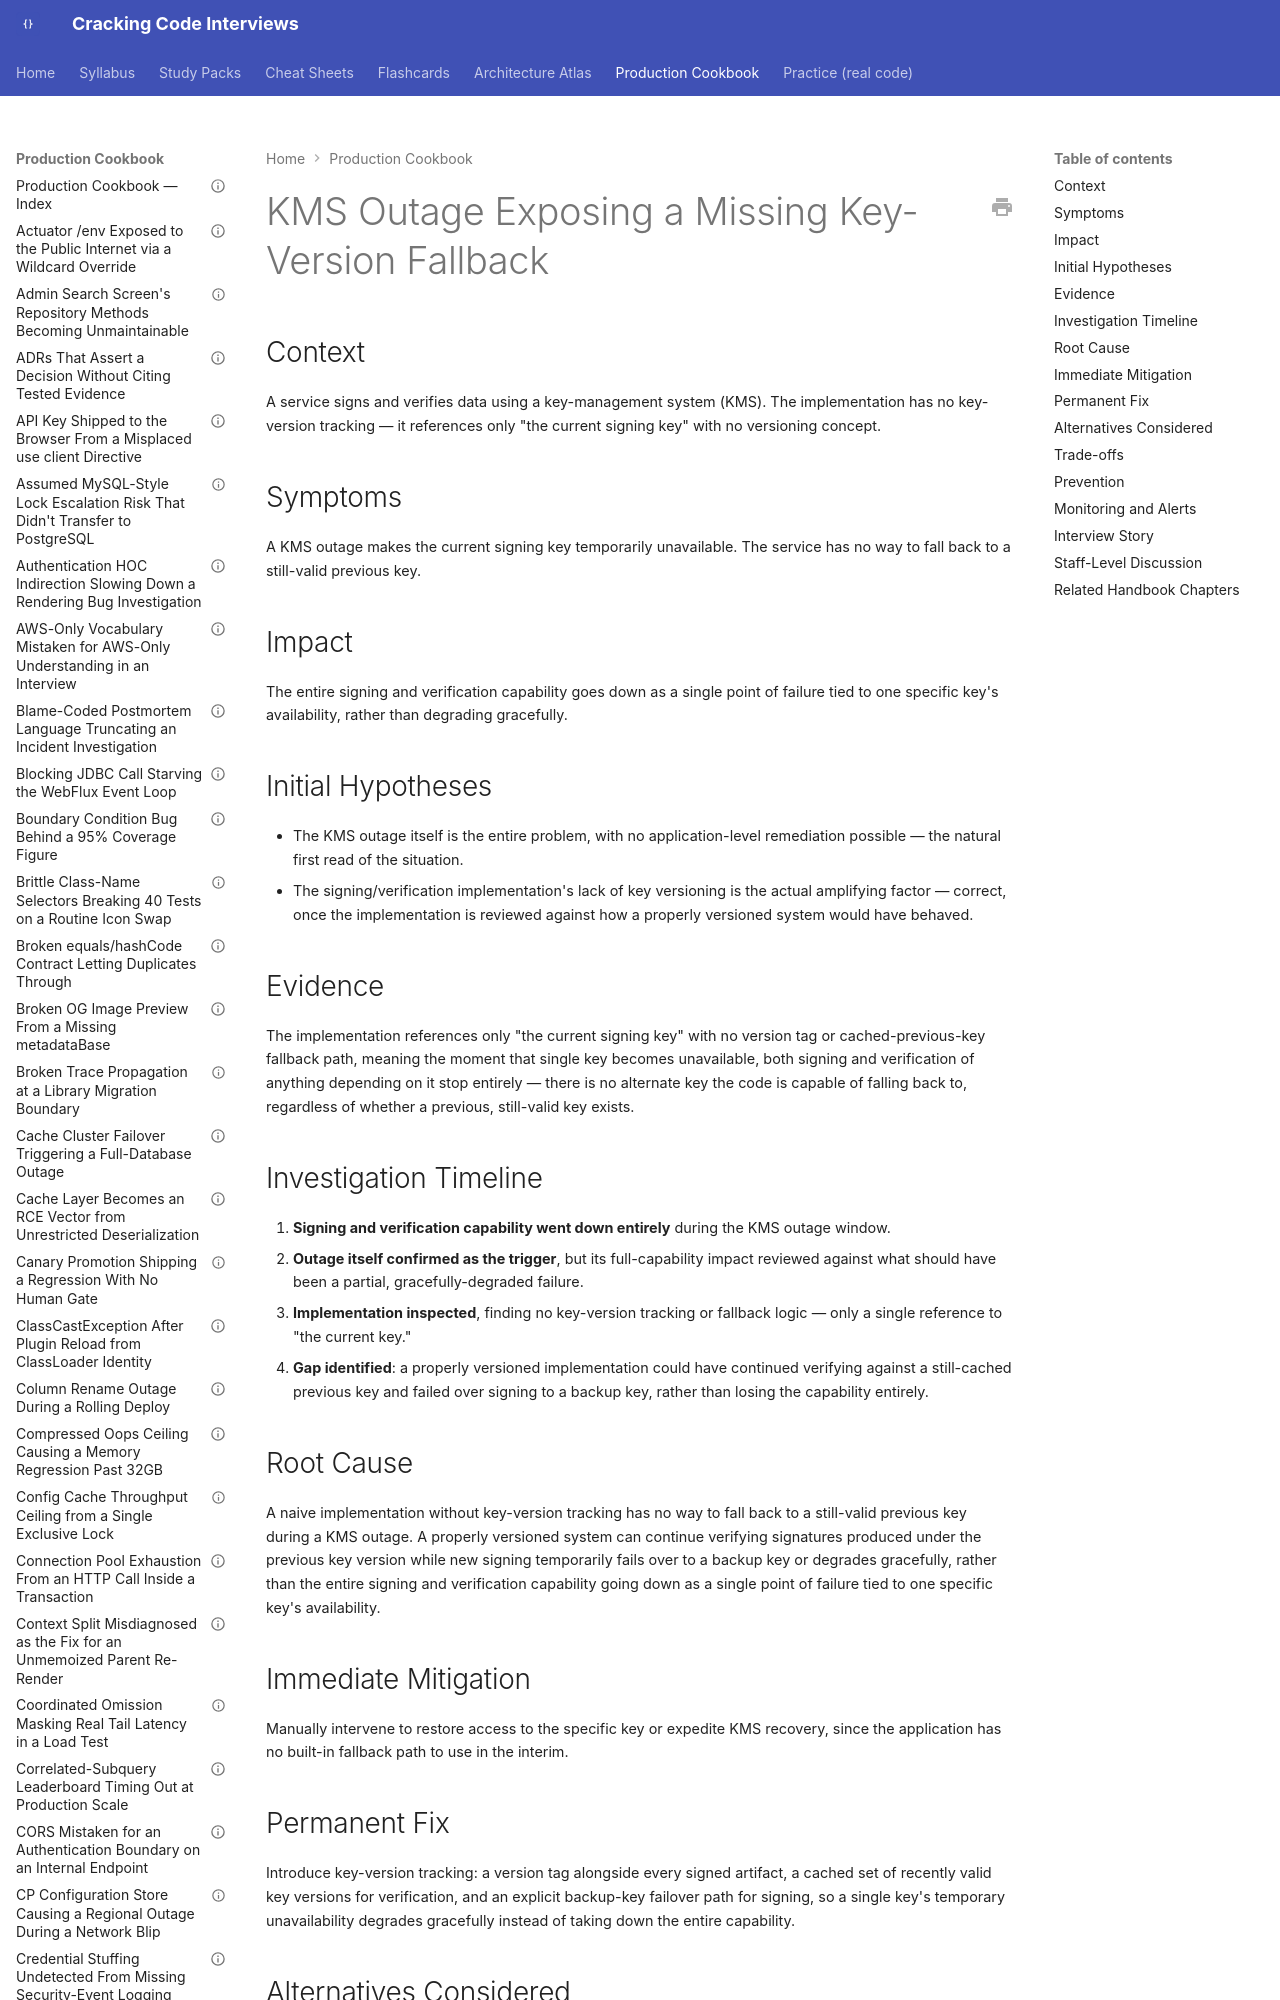

repository: JuanMelendres/cracking-code-interviews · page: production-cookbook/kms-outage-exposing-a-missing-key-version-fallback/index.html · generator: mkdocs

---
title: "KMS Outage Exposing a Missing Key-Version Fallback"
document_type: production-cookbook-entry
domain: security
status: draft
last_updated: 2026-08-05
related_handbook:
  - ../syllabus/12-security/secrets-management-and-key-rotation.md
source: syllabus/12-security/secrets-management-and-key-rotation.md#production-scenarios
---

# KMS Outage Exposing a Missing Key-Version Fallback

## Context

A service signs and verifies data using a key-management system (KMS). The implementation has no key-version tracking — it references only "the current signing key" with no versioning concept.

## Symptoms

A KMS outage makes the current signing key temporarily unavailable. The service has no way to fall back to a still-valid previous key.

## Impact

The entire signing and verification capability goes down as a single point of failure tied to one specific key's availability, rather than degrading gracefully.
